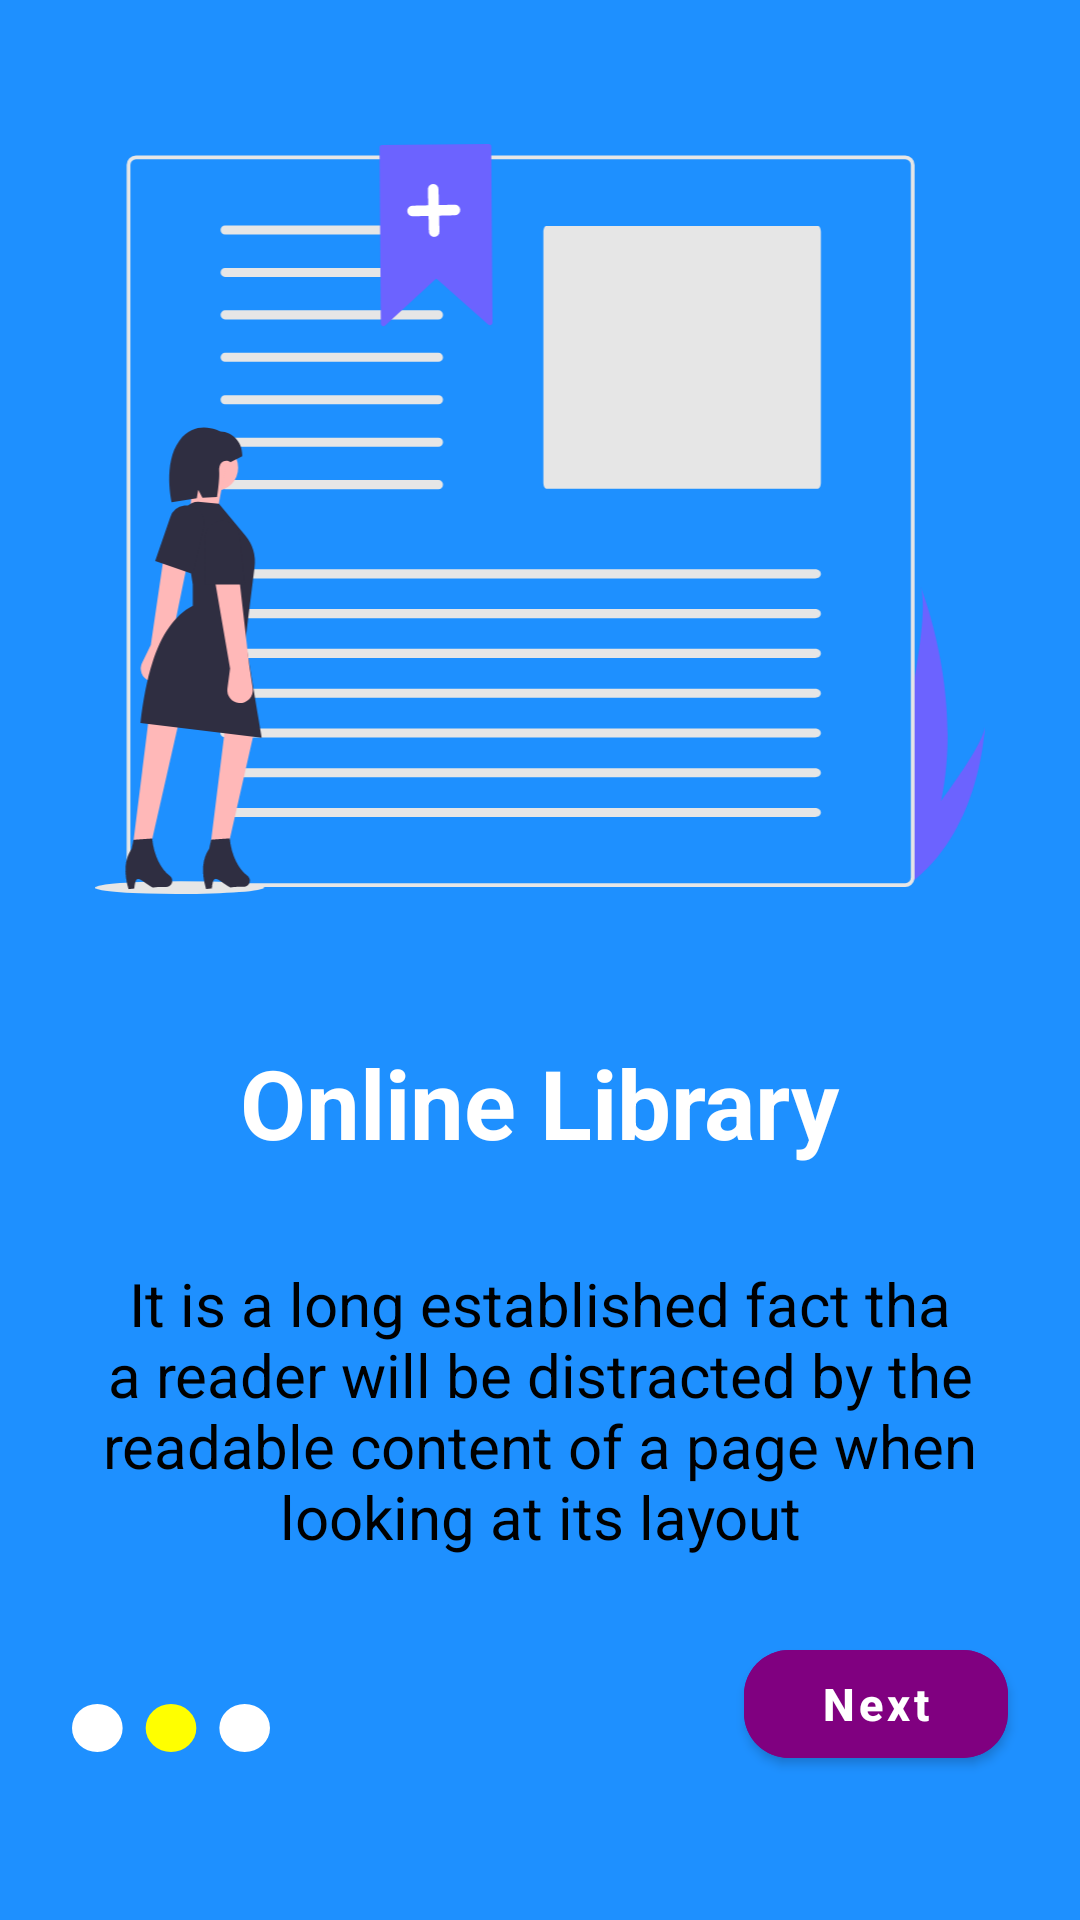

Layout XML and referenced resources for this Android screen:
<!-- AndroidManifest.xml: application theme Theme.RamgLibrary -->
<!-- res/layout/fragment_screen_two.xml -->
<?xml version="1.0" encoding="utf-8"?>
<androidx.constraintlayout.widget.ConstraintLayout xmlns:android="http://schemas.android.com/apk/res/android"
    xmlns:app="http://schemas.android.com/apk/res-auto"
    xmlns:tools="http://schemas.android.com/tools"
    android:layout_width="match_parent"
    android:layout_height="match_parent"
    tools:context=".fragments.onboarding.ScreenTwoFragment"
    android:background="@color/main">

    <com.google.android.material.imageview.ShapeableImageView
        android:id="@+id/imageView4"
        android:layout_width="wrap_content"
        android:layout_height="250dp"
        android:layout_marginTop="48dp"
        android:src="@drawable/ic_image2"
        app:layout_constraintEnd_toEndOf="parent"
        app:layout_constraintHorizontal_bias="0.0"
        app:layout_constraintStart_toStartOf="parent"
        app:layout_constraintTop_toTopOf="parent" />

    <com.google.android.material.textview.MaterialTextView
        android:id="@+id/textView"
        android:layout_width="wrap_content"
        android:layout_height="wrap_content"
        android:layout_marginTop="48dp"
        android:text="Online Library"
        android:textColor="@color/white"
        android:textSize="32sp"
        android:textStyle="bold"
        app:layout_constraintEnd_toEndOf="parent"
        app:layout_constraintStart_toStartOf="parent"
        app:layout_constraintTop_toBottomOf="@+id/imageView4" />

    <com.google.android.material.textview.MaterialTextView
        android:id="@+id/textView2"
        android:layout_width="match_parent"
        android:layout_height="wrap_content"
        android:layout_marginStart="24dp"
        android:layout_marginTop="32dp"
        android:layout_marginEnd="24dp"
        android:text="It is a long established fact tha a reader will be distracted by the readable content of a page when looking at its layout"
        android:textAlignment="center"
        android:textColor="@color/black"
        android:textSize="20sp"
        app:layout_constraintEnd_toEndOf="parent"
        app:layout_constraintStart_toStartOf="parent"
        app:layout_constraintTop_toBottomOf="@+id/textView" />

    <com.google.android.material.button.MaterialButton
        android:id="@+id/buttonNext2"
        android:layout_width="wrap_content"
        android:layout_height="wrap_content"
        android:layout_marginEnd="24dp"
        android:layout_marginBottom="48dp"
        android:backgroundTint="@color/purple"
        android:text="Next"
        android:textAllCaps="false"
        android:textSize="15sp"
        android:textStyle="bold"
        app:cornerRadius="15dp"
        app:layout_constraintBottom_toBottomOf="parent"
        app:layout_constraintEnd_toEndOf="parent" />

    <com.google.android.material.imageview.ShapeableImageView
        android:id="@+id/imageView5"
        android:layout_width="wrap_content"
        android:layout_height="wrap_content"
        android:layout_marginStart="24dp"
        android:layout_marginBottom="56dp"
        android:src="@drawable/ic_dot2"
        app:layout_constraintBottom_toBottomOf="parent"
        app:layout_constraintStart_toStartOf="parent" />
</androidx.constraintlayout.widget.ConstraintLayout>
<!-- resources referenced by this layout -->
<resources>
  <color name="black">#FF000000</color>
  <color name="main">#1E90FF</color>
  <color name="purple">#800080</color>
  <color name="white">#FFFFFFFF</color>
  <!-- drawable ic_dot2 (drawable) -->
  <vector xmlns:android="http://schemas.android.com/apk/res/android"
      android:width="66dp"
      android:height="16dp"
      android:viewportWidth="86"
      android:viewportHeight="22">
    <path
        android:pathData="M11,11m-11,0a11,11 0,1 1,22 0a11,11 0,1 1,-22 0"
        android:fillColor="#ffffff"/>
    <path
        android:pathData="M43,11m-11,0a11,11 0,1 1,22 0a11,11 0,1 1,-22 0"
        android:fillColor="#FFFF00"/>
    <path
        android:pathData="M75,11m-11,0a11,11 0,1 1,22 0a11,11 0,1 1,-22 0"
        android:fillColor="#ffffff"/>
  </vector>
  <!-- drawable ic_image2: vector/xml drawable (drawable, 8089 chars, omitted) -->
  <style name="Theme.RamgLibrary" parent="Theme.MaterialComponents.DayNight.NoActionBar">
          
          <item name="colorPrimary">@color/main</item>
          <item name="colorPrimaryVariant">@color/main</item>
          <item name="colorOnPrimary">@color/white</item>
          
          <item name="colorSecondary">@color/main</item>
          <item name="colorSecondaryVariant">@color/main</item>
          <item name="colorOnSecondary">@color/black</item>
          
          <item name="android:statusBarColor" tools:targetApi="l">?attr/colorPrimaryVariant</item>
          
      </style>
</resources>
